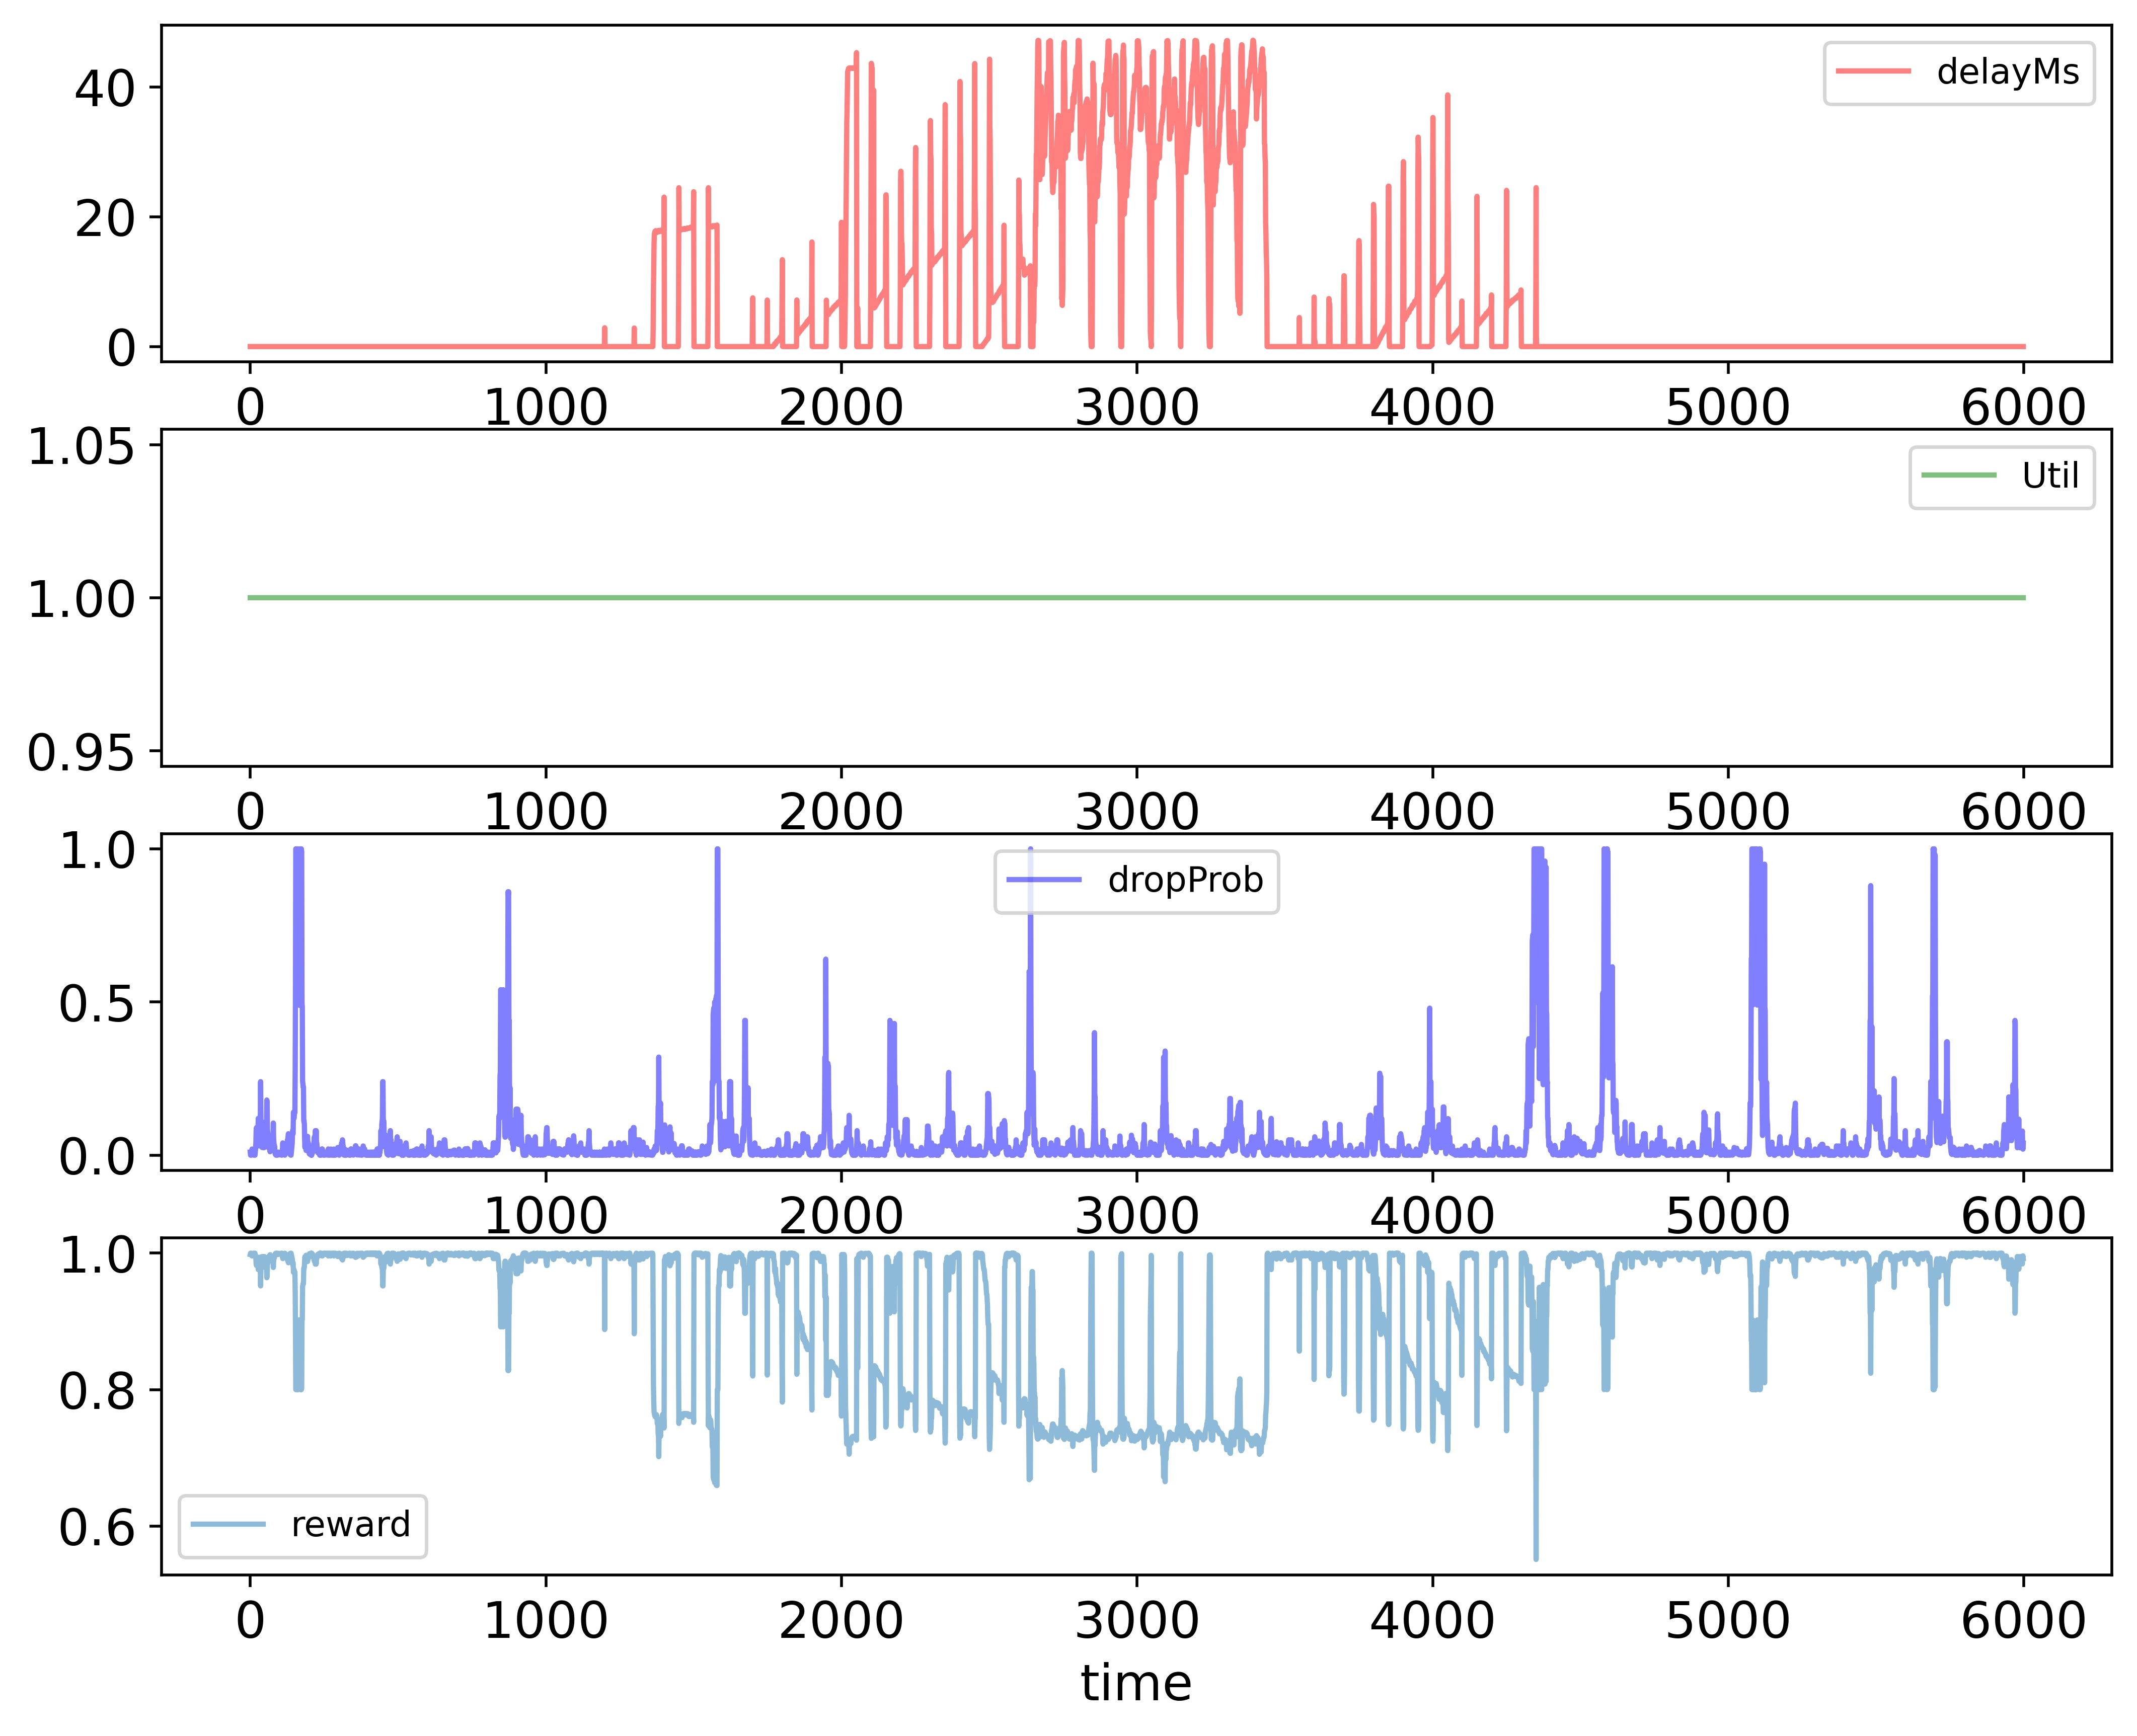

Source data for this figure (header and first rows):
time; delayMs; Util; dropProb; reward
0; 0.0; 1.0; 0.01; 0.998
1; 0.0; 1.0; 0.0; 1.0
2; 0.0; 1.0; 0.0; 1.0
3; 0.0; 1.0; 0.0; 1.0
4; 0.0; 1.0; 0.0; 1.0
5; 0.0; 1.0; 0.01; 0.998
6; 0.0; 1.0; 0.02; 0.996
7; 0.0; 1.0; 0.01; 0.998
8; 0.0; 1.0; 0.005; 0.999
9; 0.0; 1.0; 0.0025; 0.9995
10; 0.0; 1.0; 0.00125; 0.9998
11; 0.0; 1.0; 0.000625; 0.9999
12; 0.0; 1.0; 0.01063; 0.9979
13; 0.0; 1.0; 0.000625; 0.9999
14; 0.0; 1.0; 0.000625; 0.9999
15; 0.0; 1.0; 0.0003125; 0.9999
16; 0.0; 1.0; 0.0; 1.0
17; 0.0; 1.0; 0.01; 0.998
18; 0.0; 1.0; 0.02; 0.996
19; 0.0; 1.0; 0.04; 0.992
20; 0.0; 1.0; 0.08; 0.984
21; 0.0; 1.0; 0.09; 0.982
22; 0.0; 1.0; 0.08; 0.984
23; 0.0; 1.0; 0.04; 0.992
24; 0.0; 1.0; 0.04; 0.992
25; 0.0; 1.0; 0.03; 0.994
26; 0.0; 1.0; 0.06; 0.988
27; 0.0; 1.0; 0.12; 0.976
28; 0.0; 1.0; 0.11; 0.978
29; 0.0; 1.0; 0.11; 0.978
30; 0.0; 1.0; 0.12; 0.976
31; 0.0; 1.0; 0.06; 0.988
32; 0.0; 1.0; 0.03; 0.994
33; 0.0; 1.0; 0.06; 0.988
34; 0.0; 1.0; 0.12; 0.976
35; 0.0; 1.0; 0.24; 0.952
36; 0.0; 1.0; 0.12; 0.976
37; 0.0; 1.0; 0.06; 0.988
38; 0.0; 1.0; 0.07; 0.986
39; 0.0; 1.0; 0.035; 0.993
40; 0.0; 1.0; 0.025; 0.995
41; 0.0; 1.0; 0.025; 0.995
42; 0.0; 1.0; 0.05; 0.99
43; 0.0; 1.0; 0.1; 0.98
44; 0.0; 1.0; 0.05; 0.99
45; 0.0; 1.0; 0.025; 0.995
46; 0.0; 1.0; 0.035; 0.993
47; 0.0; 1.0; 0.035; 0.993
48; 0.0; 1.0; 0.025; 0.995
49; 0.0; 1.0; 0.035; 0.993
50; 0.0; 1.0; 0.045; 0.991
51; 0.0; 1.0; 0.09; 0.982
52; 0.0; 1.0; 0.1; 0.98
53; 0.0; 1.0; 0.11; 0.978
54; 0.0; 1.0; 0.1; 0.98
55; 0.0; 1.0; 0.09; 0.982
56; 0.0; 1.0; 0.18; 0.964
57; 0.0; 1.0; 0.17; 0.966
58; 0.0; 1.0; 0.085; 0.983
59; 0.0; 1.0; 0.075; 0.985
... 5,939 more rows
